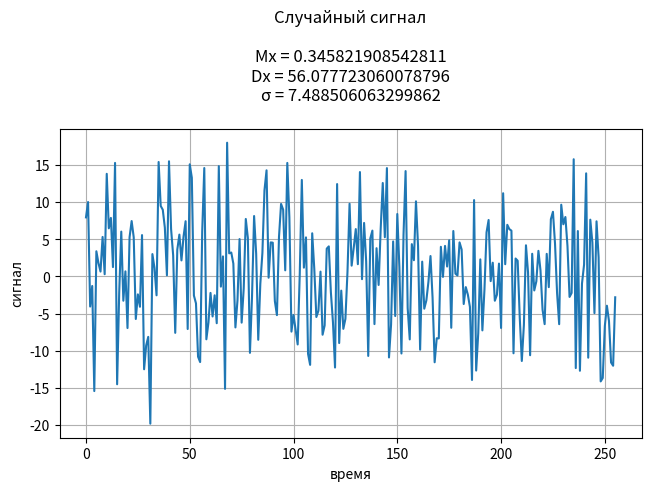

Write the Python code that produced this figure. (Note: this script raises an exception after producing the figure.)
import numpy as np
import matplotlib.pyplot as plt


def mean(a):
    """
    Математические ожидание.
    Mx = sum(array) / array_len
    :param a: массив
    :return: ожидание
    """
    return np.mean(a)


def dispersion(a):
    """
    Дисперсия.
    Dx = sum( (array[i] - Mx)^2 ) / (array_len - 1)
    :param a: массив
    :return: дисперсия
    """
    return np.var(a)


def deviation(a):
    """
    Среднеквадратическое отклонение.
    σ = sqrt(Dx)
    :param a: массив
    :return: отклонение
    """
    return np.std(a)


def amplitude(lower, upper):
    """
    Случайная амплитуда.
    :return: амплитуда
    """
    return np.random.uniform(lower, upper)


def angle_phi(lower, upper):
    """
    Случайная фаза.
    :return: фаза
    """
    return np.random.uniform(lower, upper)


def next_frequency(n, step):
    """
    Расчёт частоты для следующей гармоники.
    w(n) = W - n * (W / (n - 1))
    :param n: номер гармоники
    :param step: шаг
    :return: частота
    """
    return cutoff_frequency - n * step


def generate_signal(harmonics, frequency, sampling):
    """
    Случайный сигнал...
    x(t) = sum( amp * sin(wp * t + phi) )
    :param harmonics: количество гармоник
    :param frequency: граничная частота
    :param sampling: степень дискретизации
    :return: сигнал
    """

    # W / (n - 1) - шаг частоты для расчёта w(n) функцией ниже
    step = frequency / (harmonics - 1)

    # создаём матрицу: строки - гармоники, столбцы - сигналы
    harmonics_matrix = np.zeros((harmonics, sampling))

    # генерируем гармоники, заполняем строки матрицы сигналами
    for h in range(harmonics):
        wp = next_frequency(h, step)
        for t in range(sampling):
            harmonics_matrix[h, t] = \
                amplitude(-5, 5) * np.sin(wp * t + angle_phi(0, 360))

    # суммируем гармоники.
    return np.array([np.sum(v) for v in harmonics_matrix.T])


if __name__ == '__main__':
    """
    Исследование случайных сигналов...
    """

    # количество генерируемых гармоник
    number_of_harmonics = 14

    # граничная/максимальная частота
    cutoff_frequency = 2000

    # степень дискретизации (количество точек на графике)
    sampling_rate = 256

    signal = generate_signal(number_of_harmonics, cutoff_frequency, sampling_rate)

    mx = mean(signal)
    dx = dispersion(signal)
    s = deviation(signal)

    fig, axs = plt.subplots(1, 1, constrained_layout=True)

    axs.plot(signal)
    axs.set_title(f'Случайный сигнал\n\nMx = {mx}\nDx = {dx}\nσ = {s}\n')
    axs.set_xlabel('время')
    axs.set_ylabel('сигнал')
    axs.grid(True)

    fig.canvas.set_window_title('')

    plt.show()
